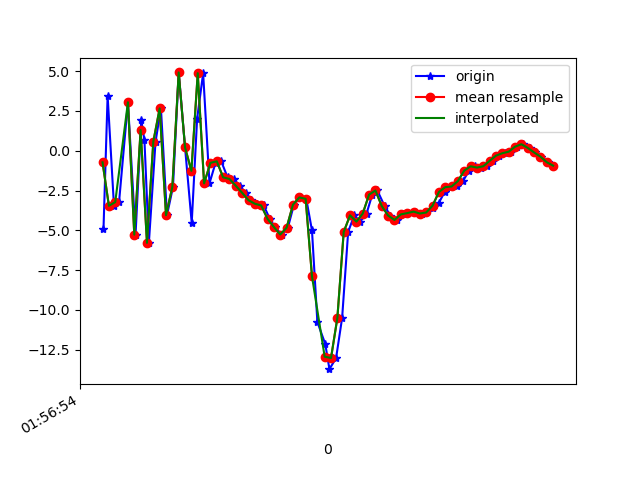

Values plotted in this chart, from the file beside it:
1617847015003, 542658570666646, -4.905656, -0.862236, -4.8656435
1617847015016, 542658589897416, 3.45, 0.5645, 2.983
1617847015036, 542658609128186, -3.46, -0.8127, 7.384
1617847015052, 542658628358956, -3.231, -0.8057, -6.198
1617847015080, 542658647589726, 3.049, 1.273, 4.368
1617847015104, 542658666820496, -5.276, -0.09413, -2.332
1617847015122, 542658686051266, 1.931, 1.56, -4.423
1617847015132, 542658705282036, 0.6709, 0.7472, 8.222
1617847015146, 542658724512806, -5.79, -0.9306, -1.235
1617847015167, 542658743743576, 0.5738, -0.008235, -5.194
1617847015184, 542658762974346, 2.661, 0.6812, 7.265
1617847015203, 542658782205116, -4.053, -0.322, 3.182
1617847015222, 542658801435886, -2.274, -0.677, -6.192
1617847015240, 542658820666656, 4.924, -0.2701, 4.268
1617847015260, 542658839897426, 0.2071, -0.7904, 9.969
1617847015281, 542658859128196, -4.535, -0.5344, -3.1
1617847015298, 542658878358966, 2.006, 0.4809, -3.484
1617847015317, 542658897589736, 4.876, 0.343, 10.17
1617847015337, 542658916820506, -2.051, 0.2197, 1.187
1617847015356, 542658936051276, -0.7616, 1.132, 2.618
1617847015374, 542658955282046, -0.6623, 0.7846, 1.433
1617847015394, 542658974512816, -1.671, 0.8707, 0.8421
1617847015413, 542658993743586, -1.775, 1.194, -0.5818
1617847015432, 542659012974356, -2.203, 0.9259, -1.851
1617847015451, 542659032205126, -2.647, 1.213, -3.222
1617847015469, 542659051435896, -3.112, 2.107, -5.314
1617847015488, 542659070666666, -3.333, 3.059, -7.505
1617847015508, 542659089897436, -3.439, 3.336, -9.024
1617847015527, 542659109128206, -4.285, 2.907, -8.948
1617847015543, 542659128358976, -4.797, 3.077, -7.63
1617847015565, 542659147589746, -5.269, 2.529, -5.347
1617847015584, 542659166820516, -4.842, 1.784, -4.266
1617847015603, 542659186051286, -3.396, 3.465, -4.773
1617847015621, 542659205282056, -2.935, 4.59, -4.116
1617847015642, 542659224512826, -3.023, 1.93, -5.54
1617847015660, 542659243743596, -5.008, -0.4271, -8.444
1617847015677, 542659262974366, -10.76, -4.294, -5.668
1617847015702, 542659282205136, -12.16, -2.614, -0.2174
1617847015715, 542659301435906, -13.73, -0.3088, 7.524
1617847015736, 542659320666676, -13.03, -1.507, 12.1
1617847015755, 542659339897446, -10.51, -8.33, 14.61
1617847015774, 542659359128216, -5.109, -7.06, 16.68
1617847015793, 542659378358986, -4.058, 1.04, 16.37
1617847015812, 542659397589756, -4.458, 6.367, 14.7
1617847015832, 542659416820526, -3.949, 5.709, 14.17
1617847015850, 542659436051296, -2.757, 0.5324, 14.32
1617847015866, 542659455282066, -2.499, -2.943, 12.96
1617847015889, 542659474512836, -3.481, -0.8301, 9.539
1617847015907, 542659493743606, -4.075, 2.68, 5.546
1617847015928, 542659512974376, -4.351, 2.828, 3.312
1617847015946, 542659532205146, -4.001, 0.7178, 3.18
1617847015962, 542659551435916, -3.922, -0.4233, 1.989
1617847015983, 542659570666686, -3.828, 1.971, -1.14
1617847016006, 542659589897456, -3.947, 2.135, -2.098
1617847016020, 542659609128226, -3.883, 1.027, -2.141
1617847016040, 542659628358996, -3.6, 0.5419, -3.397
1617847016059, 542659647589766, -3.309, 1.168, -6.212
1617847016078, 542659667013968, -2.596, 2.495, -7.484
1617847016096, 542659686244738, -2.29, 3.324, -6.641
1617847016117, 542659705475508, -2.248, 3.747, -5.504
1617847016136, 542659724706278, -1.905, 2.799, -4.405
... 15 more rows
